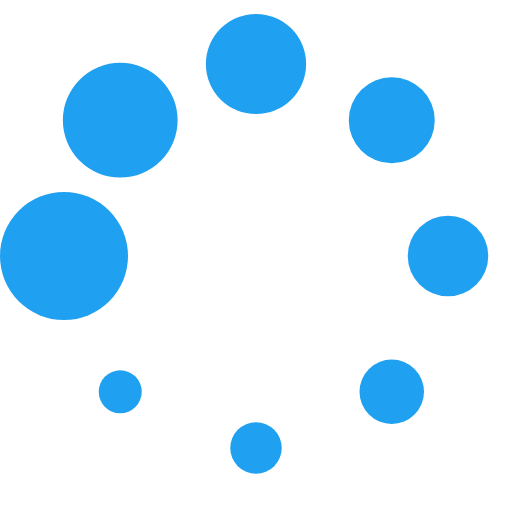
t = 0.00 s
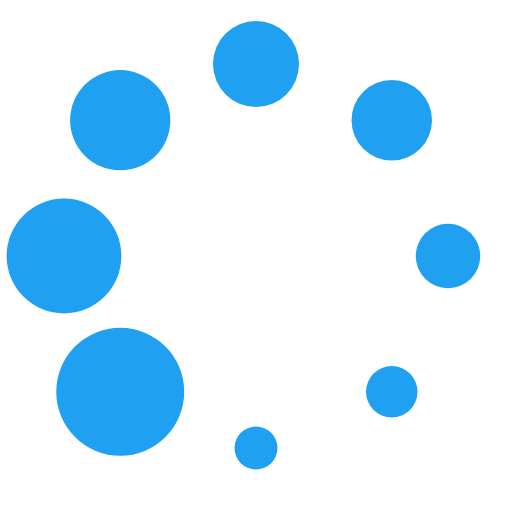
t = 0.13 s
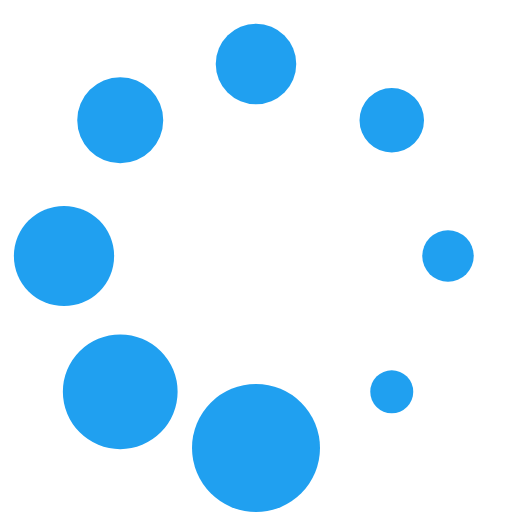
t = 0.23 s
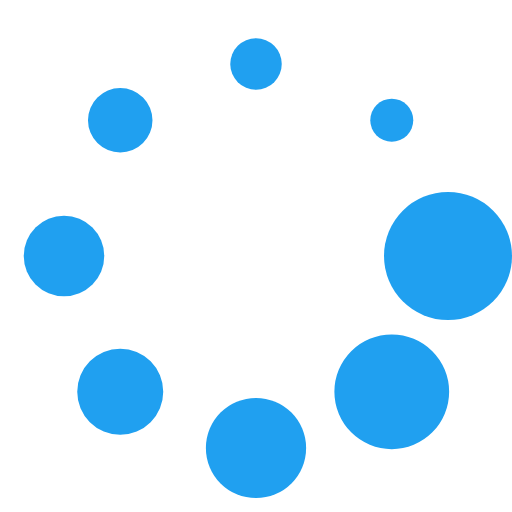
t = 0.36 s
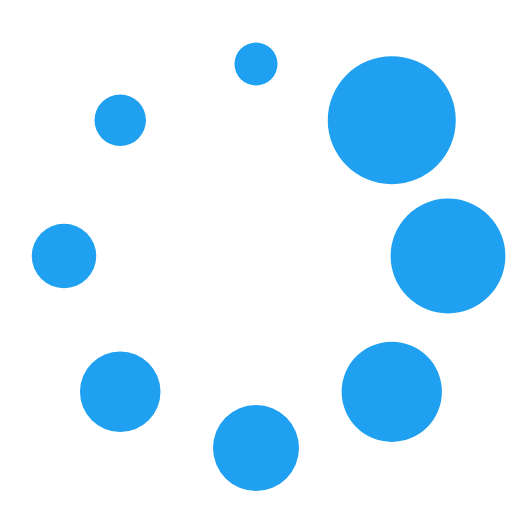
t = 0.49 s
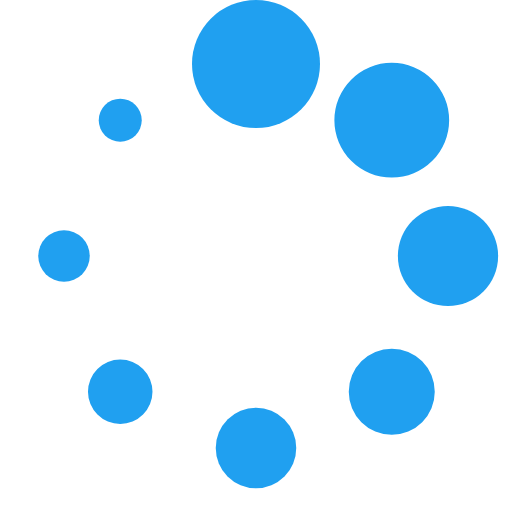
t = 0.59 s

The animated SVG that drew these frames (rendered in a browser with its animation timeline set to each time). Animation: 1 SMIL element (animateTransform=1); one cycle of 0.72 s, repeats indefinitely.

<?xml version="1.0" encoding="UTF-8" standalone="no"?><svg xmlns:svg="http://www.w3.org/2000/svg" xmlns="http://www.w3.org/2000/svg" xmlns:xlink="http://www.w3.org/1999/xlink" version="1.0" width="64px" height="64px" viewBox="0 0 128 128" xml:space="preserve"><g><circle cx="16" cy="64" r="16" fill="#20a0f0" fill-opacity="1"/><circle cx="16" cy="64" r="14.344" fill="#20a0f0" fill-opacity="1" transform="rotate(45 64 64)"/><circle cx="16" cy="64" r="12.531" fill="#20a0f0" fill-opacity="1" transform="rotate(90 64 64)"/><circle cx="16" cy="64" r="10.75" fill="#20a0f0" fill-opacity="1" transform="rotate(135 64 64)"/><circle cx="16" cy="64" r="10.063" fill="#20a0f0" fill-opacity="1" transform="rotate(180 64 64)"/><circle cx="16" cy="64" r="8.063" fill="#20a0f0" fill-opacity="1" transform="rotate(225 64 64)"/><circle cx="16" cy="64" r="6.438" fill="#20a0f0" fill-opacity="1" transform="rotate(270 64 64)"/><circle cx="16" cy="64" r="5.375" fill="#20a0f0" fill-opacity="1" transform="rotate(315 64 64)"/><animateTransform attributeName="transform" type="rotate" values="0 64 64;315 64 64;270 64 64;225 64 64;180 64 64;135 64 64;90 64 64;45 64 64" calcMode="discrete" dur="720ms" repeatCount="indefinite"></animateTransform></g></svg>
